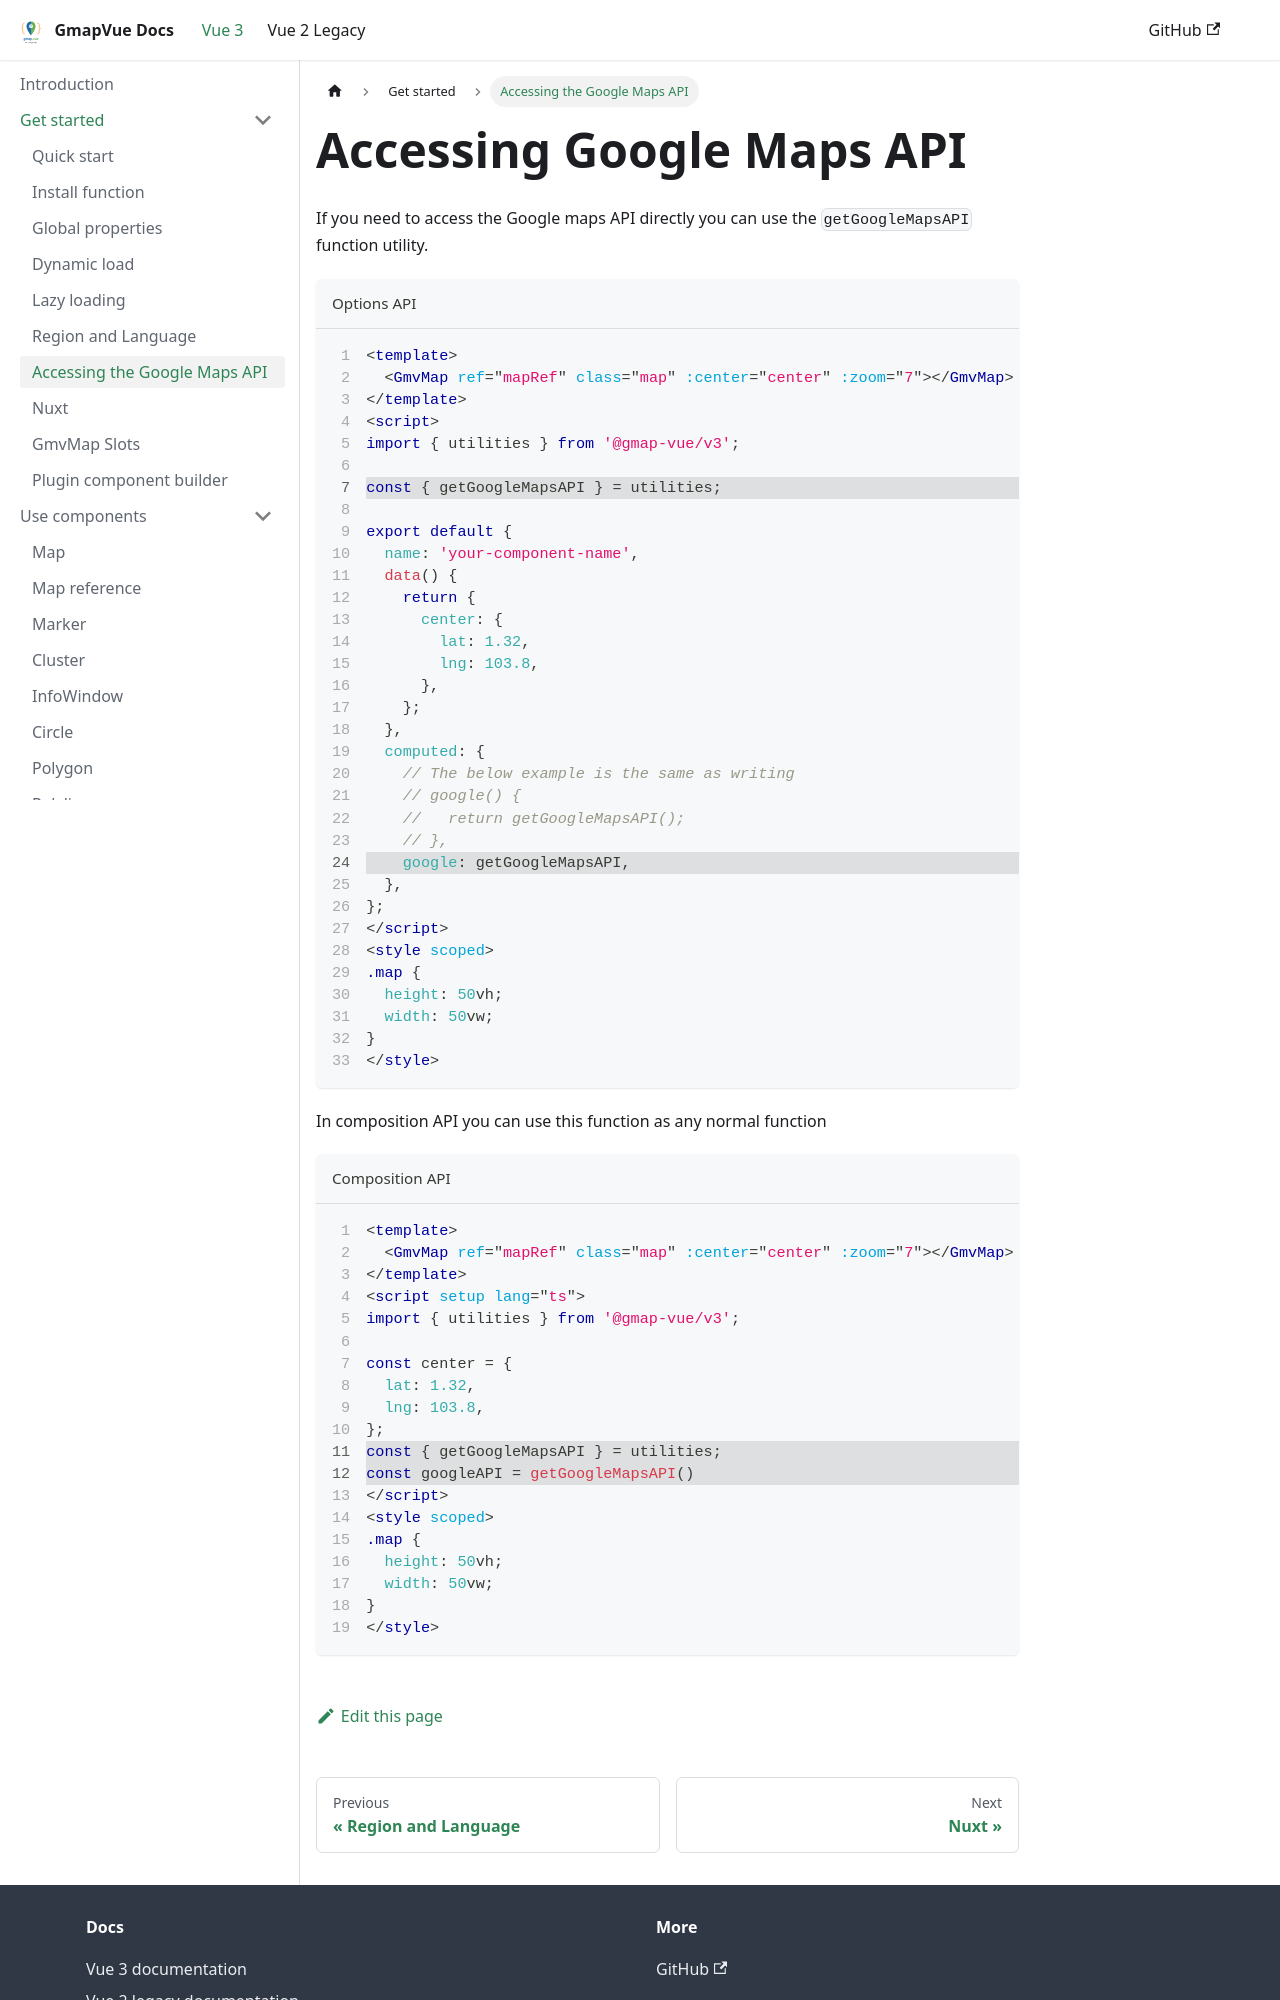

repository: diegoazh/gmap-vue · page: docs/vue-3-version/guide/basic-usage/accessing-google-maps-api/index.html · generator: docusaurus

---
id: accessing-google-maps-api
sidebar_position: 3
sidebar_label: Accessing the Google Maps API
---
# Accessing Google Maps API

If you need to access the Google maps API directly you can use the `getGoogleMapsAPI` function utility.

```html title="Options API" showLineNumbers {7,24}
<template>
  <GmvMap ref="mapRef" class="map" :center="center" :zoom="7"></GmvMap>
</template>
<script>
import { utilities } from '@gmap-vue/v3';

const { getGoogleMapsAPI } = utilities;

export default {
  name: 'your-component-name',
  data() {
    return {
      center: {
        lat: 1.32,
        lng: 103.8,
      },
    };
  },
  computed: {
    // The below example is the same as writing
    // google() {
    //   return getGoogleMapsAPI();
    // },
    google: getGoogleMapsAPI,
  },
};
</script>
<style scoped>
.map {
  height: 50vh;
  width: 50vw;
}
</style>
```

In composition API you can use this function as any normal function

```html title="Composition API" showLineNumbers {11,12}
<template>
  <GmvMap ref="mapRef" class="map" :center="center" :zoom="7"></GmvMap>
</template>
<script setup lang="ts">
import { utilities } from '@gmap-vue/v3';
